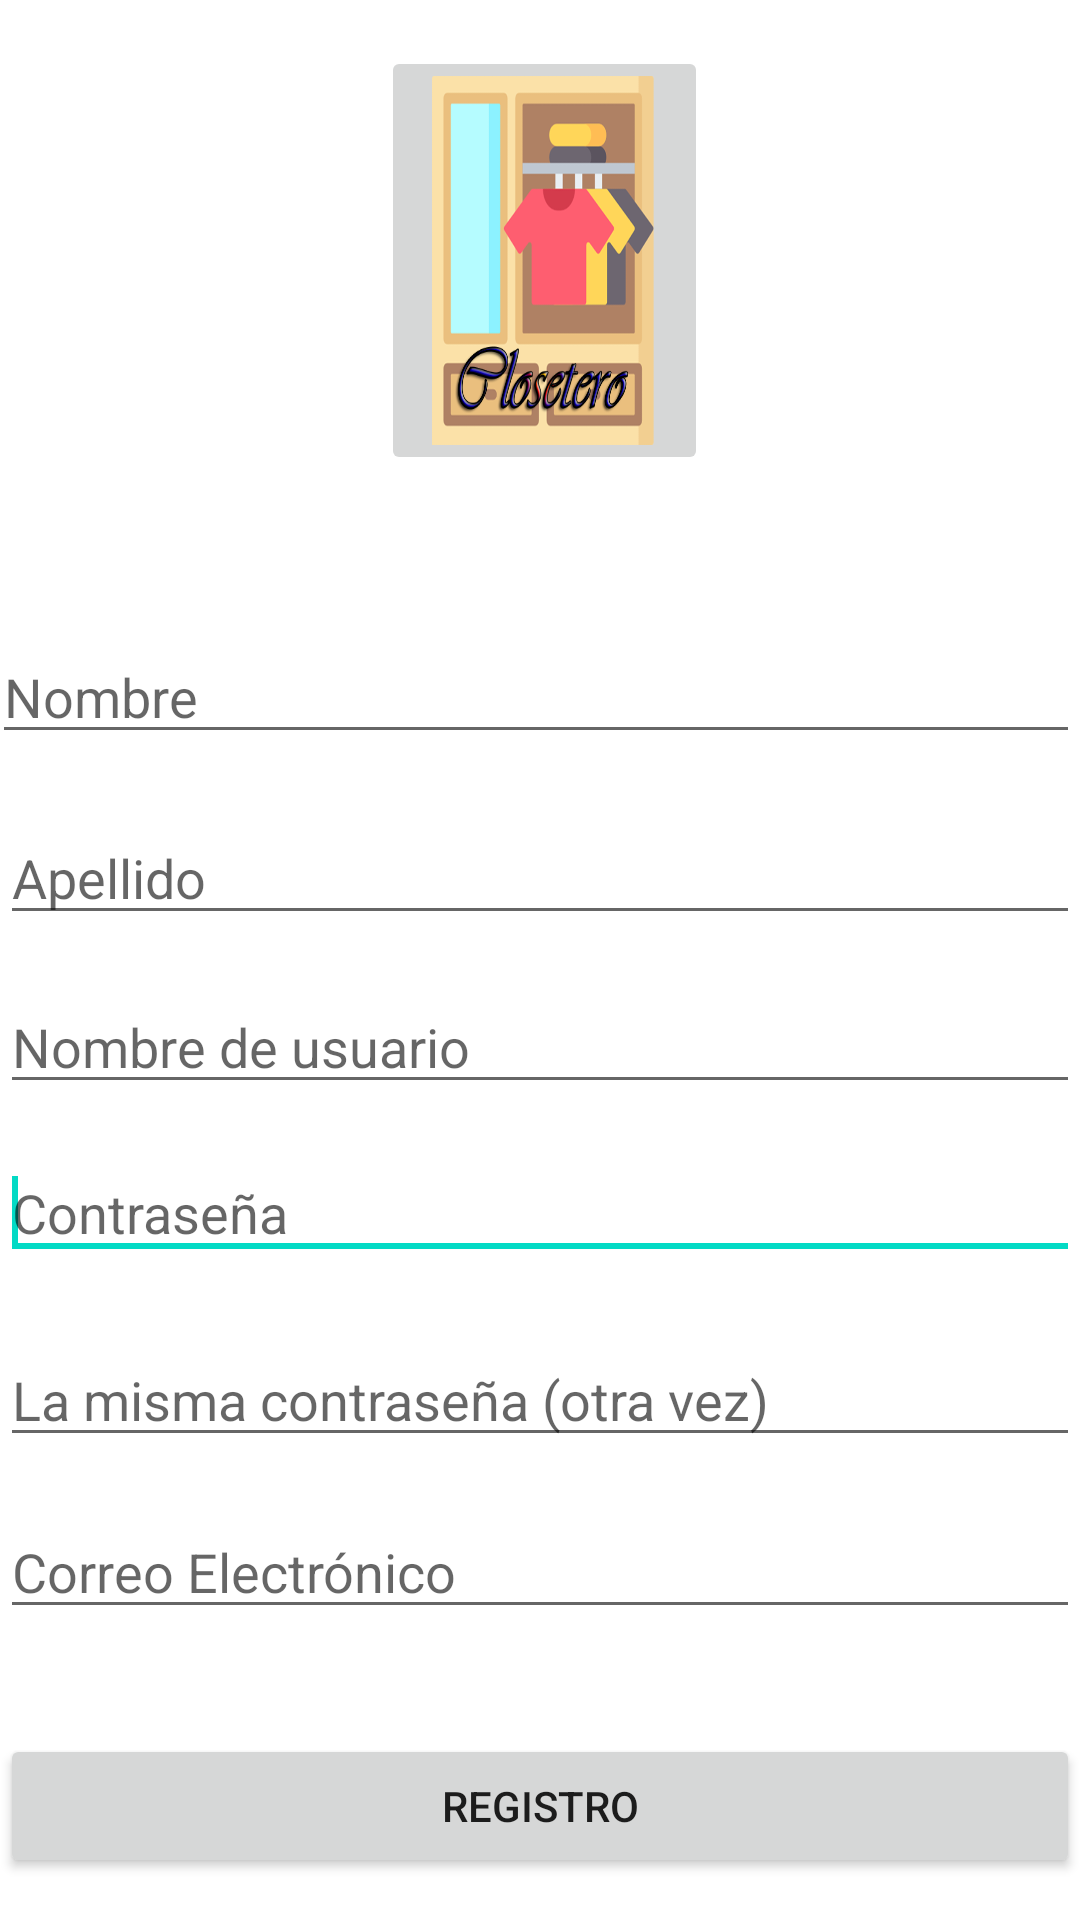

Layout XML and referenced resources for this Android screen:
<!-- AndroidManifest.xml: application theme Theme.Closetero -->
<!-- res/layout/activity_register.xml -->
<?xml version="1.0" encoding="utf-8"?>
<ScrollView
    xmlns:android="http://schemas.android.com/apk/res/android"
    xmlns:app="http://schemas.android.com/apk/res-auto"
    xmlns:tools="http://schemas.android.com/tools"
    android:layout_width="match_parent"
    android:layout_height="match_parent">
    <RelativeLayout
        android:layout_width="match_parent"
        android:layout_height="match_parent"
        tools:context=".RegisterActivity" >


        <ImageButton
            android:id="@+id/imageButton3"
            android:layout_width="wrap_content"
            android:layout_height="147dp"
            android:layout_alignTop="@+id/edtfirstname"
            android:layout_alignBottom="@+id/edtfirstname"
            android:layout_alignParentStart="true"
            android:layout_alignParentEnd="true"
            android:layout_marginStart="127dp"
            android:layout_marginTop="-155dp"
            android:layout_marginEnd="124dp"
            android:layout_marginBottom="93dp"
            android:scaleType="fitXY"
            app:srcCompat="@drawable/closetero_png" />

        <EditText
            android:id="@+id/edtUsername"
            android:layout_width="fill_parent"
            android:layout_height="wrap_content"
            android:layout_below="@+id/edtlastname"
            android:layout_centerHorizontal="true"
            android:layout_marginTop="15dp"
            android:ems="10"
            android:hint="@string/desired_username"
            android:inputType="textPersonName"
            android:singleLine="true" />

        <EditText
            android:id="@+id/edtfirstname"
            android:layout_width="fill_parent"
            android:layout_height="wrap_content"
            android:layout_alignLeft="@+id/edtlastname"
            android:layout_alignParentTop="true"
            android:layout_marginLeft="-3dp"
            android:layout_marginTop="170dp"
            android:ems="10"
            android:hint="@string/enter_your_first_name"
            android:inputType="textPersonName"
            android:paddingTop="50dp"
            android:singleLine="true" />

        <EditText
            android:id="@+id/edtPass"
            android:layout_width="match_parent"
            android:layout_height="wrap_content"
            android:layout_below="@+id/edtUsername"
            android:layout_alignLeft="@+id/edtUsername"
            android:layout_marginTop="14dp"
            android:ems="10"
            android:hint="@string/enter_password"
            android:inputType="textPassword"
            android:singleLine="true">

            <requestFocus />
        </EditText>

        <EditText
            android:id="@+id/edtConfirmPass"
            android:layout_width="match_parent"
            android:layout_height="wrap_content"
            android:layout_below="@+id/edtPass"
            android:layout_alignLeft="@+id/edtPass"
            android:layout_marginTop="21dp"
            android:ems="10"
            android:hint="@string/re_enter_password"
            android:inputType="textPassword"
            android:singleLine="true" />

        <EditText
            android:id="@+id/edtEmail"
            android:layout_width="match_parent"
            android:layout_height="wrap_content"
            android:layout_below="@+id/edtConfirmPass"
            android:layout_alignLeft="@+id/edtConfirmPass"
            android:layout_marginTop="16dp"
            android:ems="10"
            android:hint="@string/enter_valid_email_id_optional_"
            android:inputType="textEmailAddress"
            android:singleLine="true" />

        <EditText
            android:id="@+id/edtlastname"
            android:layout_width="fill_parent"
            android:layout_height="wrap_content"
            android:layout_below="@+id/edtfirstname"
            android:layout_alignLeft="@+id/edtUsername"
            android:layout_marginTop="19dp"
            android:ems="10"
            android:hint="@string/enter_last_name"
            android:inputType="textPersonName"
            android:singleLine="true" />

        <Button
            android:id="@+id/button1"
            android:layout_width="match_parent"
            android:layout_height="wrap_content"
            android:layout_below="@+id/edtEmail"
            android:layout_alignLeft="@+id/edtEmail"
            android:layout_marginTop="35dp"
            android:text="@string/strRegistro" />

    </RelativeLayout>
</ScrollView>
<!-- resources referenced by this layout -->
<resources>
  <!-- drawable closetero_png: png bitmap (drawable, 58678 bytes) -->
  <string name="desired_username">Nombre de usuario</string>
  <string name="enter_last_name">Apellido</string>
  <string name="enter_password">Contraseña</string>
  <string name="enter_valid_email_id_optional_">Correo Electrónico</string>
  <string name="enter_your_first_name">Nombre</string>
  <string name="re_enter_password">La misma contraseña (otra vez)</string>
  <string name="strRegistro">Registro</string>
  <style name="Theme.Closetero" parent="Theme.MaterialComponents.DayNight.DarkActionBar">
          
          <item name="colorPrimary">@color/purple_500</item>
          <item name="colorPrimaryVariant">@color/purple_700</item>
          <item name="colorOnPrimary">@color/white</item>
          
          <item name="colorSecondary">@color/teal_200</item>
          <item name="colorSecondaryVariant">@color/teal_700</item>
          <item name="colorOnSecondary">@color/black</item>
          
          <item name="android:statusBarColor" tools:targetApi="l">?attr/colorPrimaryVariant</item>
          
      </style>
  <!-- not gathered from this repository: default colours our renderer supplied (Android Studio template values) -->
  <color name="purple_500">#FF6200EE</color>
  <color name="purple_700">#FF3700B3</color>
  <color name="teal_200">#FF03DAC5</color>
  <color name="teal_700">#FF018786</color>
  <color name="black">#FF000000</color>
  <color name="white">#FFFFFFFF</color>
</resources>
